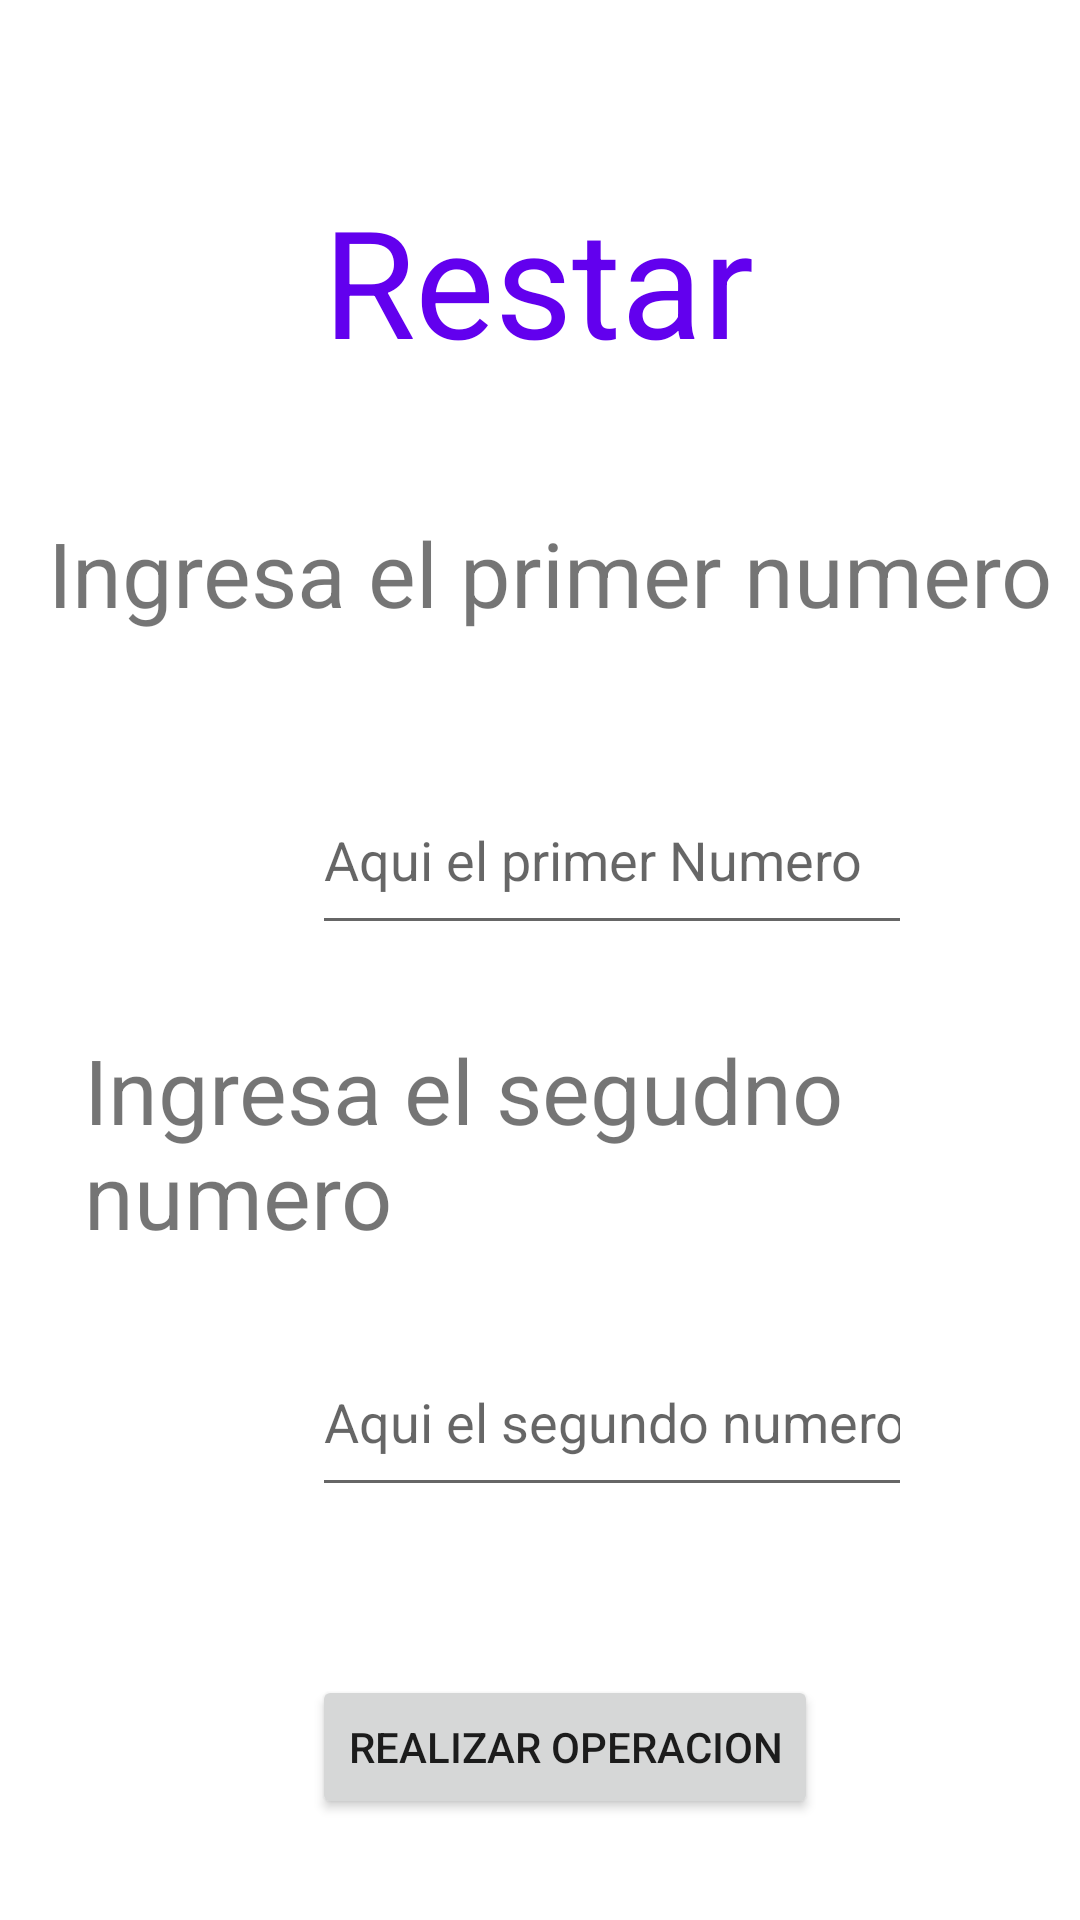

Layout XML and referenced resources for this Android screen:
<!-- AndroidManifest.xml: application theme Theme.TSDMH252_LGSLP1P2 -->
<!-- res/layout/activity_resta2.xml -->
<?xml version="1.0" encoding="utf-8"?>
<androidx.constraintlayout.widget.ConstraintLayout xmlns:android="http://schemas.android.com/apk/res/android"
    xmlns:app="http://schemas.android.com/apk/res-auto"
    xmlns:tools="http://schemas.android.com/tools"
    android:id="@+id/main"
    android:layout_width="match_parent"
    android:layout_height="match_parent"
    tools:context=".resta2Activity">

    <TextView
        android:id="@+id/textView9"
        android:layout_width="wrap_content"
        android:layout_height="wrap_content"
        android:layout_marginStart="16dp"
        android:layout_marginTop="44dp"
        android:text="@string/txtp2"
        android:textSize="30sp"
        app:layout_constraintStart_toStartOf="parent"
        app:layout_constraintTop_toBottomOf="@+id/textView8" />

    <TextView
        android:id="@+id/textView8"
        android:layout_width="wrap_content"
        android:layout_height="wrap_content"
        android:layout_marginTop="60dp"
        android:text="@string/txtresta"
        android:textColor="@color/purple_500"
        android:textSize="50sp"
        app:layout_constraintEnd_toEndOf="parent"
        app:layout_constraintHorizontal_bias="0.498"
        app:layout_constraintStart_toStartOf="parent"
        app:layout_constraintTop_toTopOf="parent" />

    <EditText
        android:id="@+id/r"
        android:layout_width="200dp"
        android:layout_height="60dp"
        android:layout_marginStart="104dp"
        android:layout_marginTop="44dp"
        android:ems="10"
        android:hint="@string/lbn1"
        android:autofillHints="numero"
        android:inputType="number"
        app:layout_constraintStart_toStartOf="parent"
        app:layout_constraintTop_toBottomOf="@+id/textView9" />

    <TextView
        android:id="@+id/textView10"
        android:layout_width="wrap_content"
        android:layout_height="wrap_content"
        android:layout_marginStart="28dp"
        android:layout_marginTop="28dp"
        android:text="@string/txt2p2"
        android:textSize="30sp"
        app:layout_constraintStart_toStartOf="parent"
        app:layout_constraintTop_toBottomOf="@+id/r" />

    <EditText
        android:id="@+id/rr"
        android:layout_width="200dp"
        android:layout_height="60dp"
        android:layout_marginStart="104dp"
        android:layout_marginTop="24dp"
        android:ems="10"
        android:hint="@string/lbr2"
        android:autofillHints="numero"
        android:inputType="number"
        app:layout_constraintStart_toStartOf="parent"
        app:layout_constraintTop_toBottomOf="@+id/textView10" />

    <Button
        android:id="@+id/btnresultadoresta"
        android:layout_width="wrap_content"
        android:layout_height="wrap_content"
        android:layout_marginStart="104dp"
        android:layout_marginTop="56dp"
        android:onClick="onClickresta"
        android:text="@string/btnp2"
        app:layout_constraintStart_toStartOf="parent"
        app:layout_constraintTop_toBottomOf="@+id/rr" />

    <TextView
        android:id="@+id/lbresultadoresta"
        android:layout_width="173dp"
        android:layout_height="54dp"
        android:layout_marginStart="116dp"
        android:layout_marginTop="36dp"
        app:layout_constraintStart_toStartOf="parent"
        app:layout_constraintTop_toBottomOf="@+id/btnresultadoresta" />
</androidx.constraintlayout.widget.ConstraintLayout>
<!-- resources referenced by this layout -->
<resources>
  <string name="btnp2">Realizar Operacion </string>
  
      //pantalla resta
  <string name="lbn1">Aqui el primer Numero</string>
  <string name="lbr2">Aqui el segundo numero </string>
  
      //pantalla multiplicacion
  <string name="txt2p2">Ingresa el segudno numero</string>
  <string name="txtp2">Ingresa el primer numero </string>
  <string name="txtresta">Restar</string>
  <style name="Theme.TSDMH252_LGSLP1P2" parent="Theme.MaterialComponents.DayNight.DarkActionBar">
          
          <item name="colorPrimary">@color/purple_500</item>
          <item name="colorPrimaryVariant">@color/purple_700</item>
          <item name="colorOnPrimary">@color/white</item>
          
          <item name="colorSecondary">@color/teal_200</item>
          <item name="colorSecondaryVariant">@color/teal_700</item>
          <item name="colorOnSecondary">@color/black</item>
          
          <item name="android:statusBarColor">?attr/colorPrimaryVariant</item>
          
      </style>
  <!-- not gathered from this repository: default colours our renderer supplied (Android Studio template values) -->
  <color name="purple_500">#FF6200EE</color>
  <color name="purple_700">#FF3700B3</color>
  <color name="teal_200">#FF03DAC5</color>
  <color name="teal_700">#FF018786</color>
  <color name="black">#FF000000</color>
  <color name="white">#FFFFFFFF</color>
</resources>
